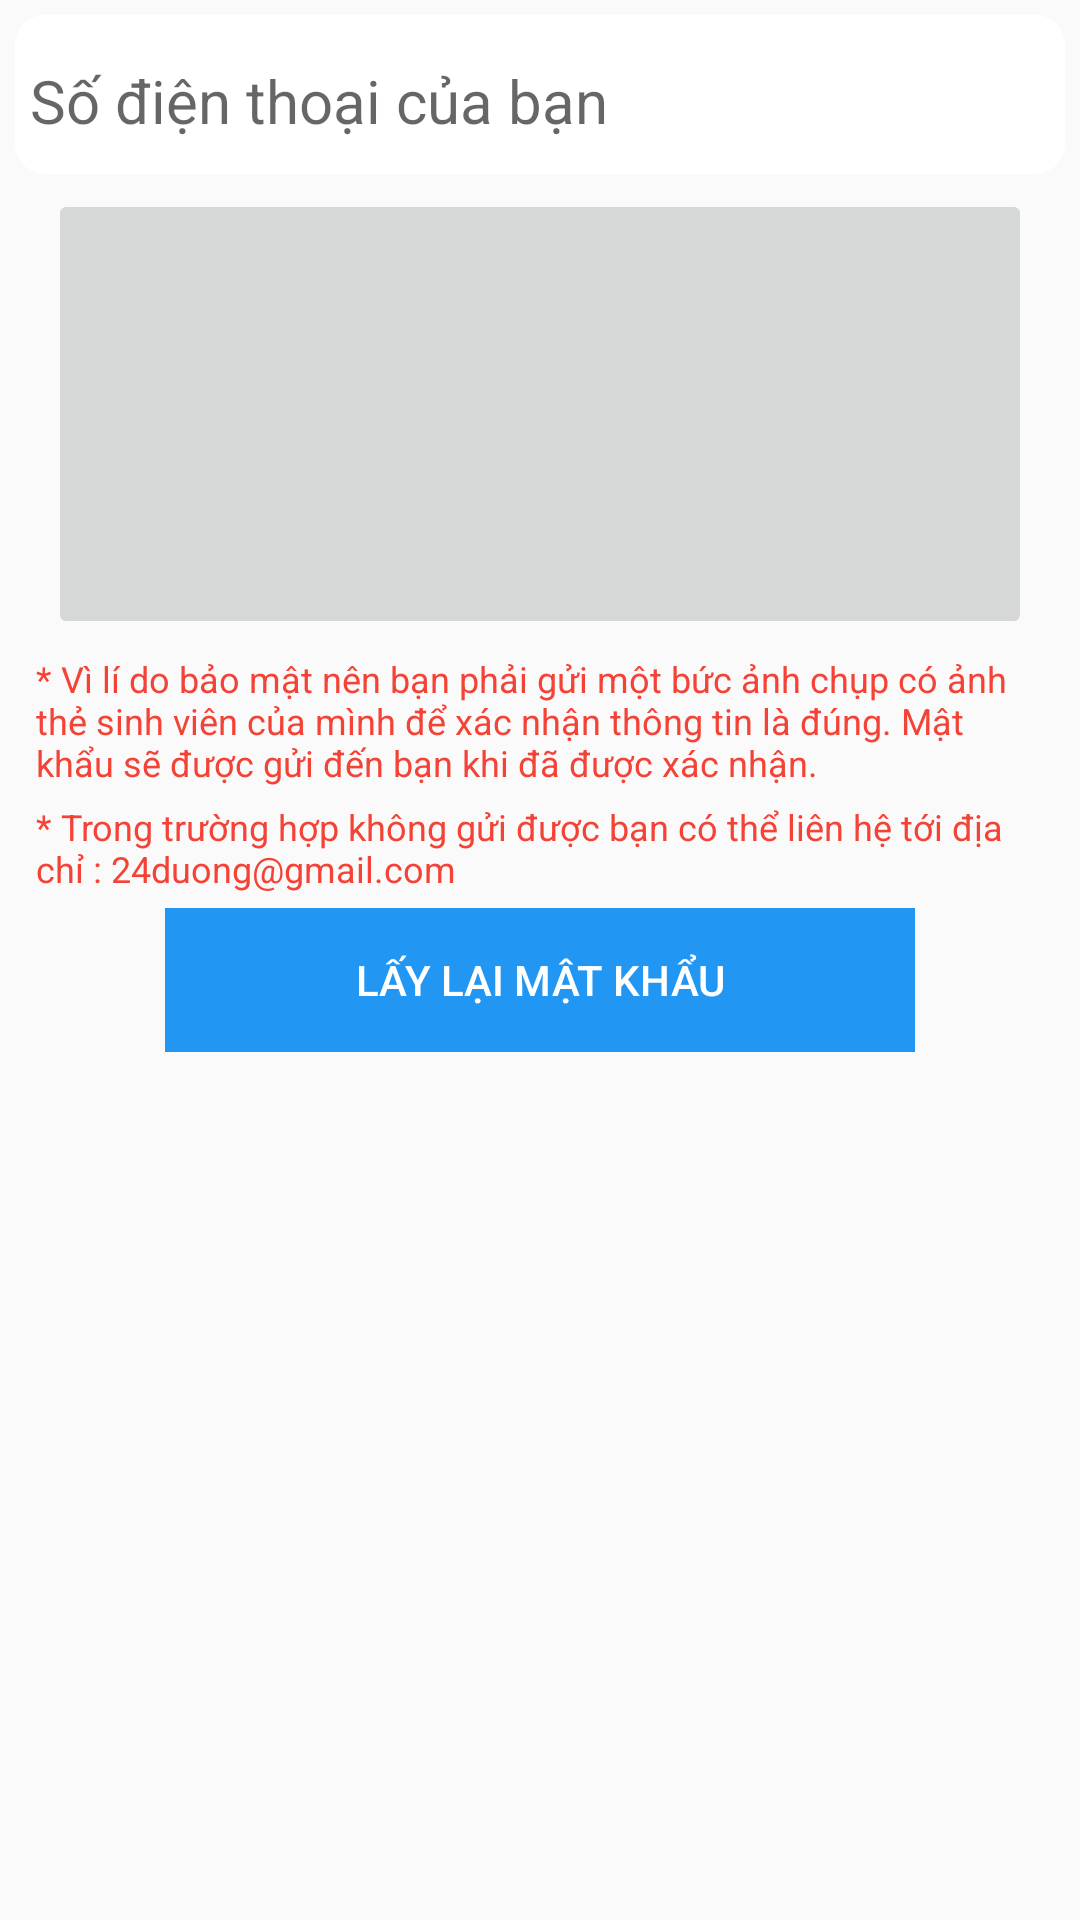

Here is an Android app screen rendered from its layout file. Give the layout XML and the strings, colors and styles it references.
<!-- AndroidManifest.xml: application theme AppTheme -->
<!-- res/layout/reset_pass.xml -->
<?xml version="1.0" encoding="utf-8"?>
<ScrollView xmlns:android="http://schemas.android.com/apk/res/android"
    android:layout_width="match_parent"
    android:layout_marginLeft="@dimen/margin_17dp"
    android:focusable="false"
    android:focusableInTouchMode="false"
    android:layout_marginRight="@dimen/margin_17dp"
    android:layout_height="match_parent">
    <LinearLayout xmlns:android="http://schemas.android.com/apk/res/android"
        xmlns:custom="http://schemas.android.com/tools"
        android:orientation="vertical"
        android:layout_width="match_parent"
        android:layout_height="wrap_content">
        <android.support.design.widget.TextInputLayout
            android:layout_width="match_parent"
            android:layout_margin="@dimen/margin_5dp"
            android:padding="@dimen/padding_login"
            android:background="@drawable/login_animation"
            android:layout_height="wrap_content">
            <EditText
                android:layout_width="match_parent"
                android:background="@color/bg_app"
                android:hint="@string/hint_std"
                android:layout_marginBottom="@dimen/margin_5dp"
                android:singleLine="true"
                android:inputType="number"
                android:textColorHint="@color/md_green_500"
                android:textSize="@dimen/text_size_20dp"
                android:textColor="@color/md_green_500"
                android:layout_height="wrap_content"
                android:id="@+id/editText2" />
        </android.support.design.widget.TextInputLayout>
        <android.support.v7.widget.AppCompatImageButton
            android:layout_width="match_parent"
            android:layout_marginLeft="@dimen/activity_horizontal_margin"
            android:src="@drawable/add_im"
            android:scaleType="center"
            android:layout_marginRight="@dimen/activity_horizontal_margin"
            android:layout_height="150dp" />
        <TextView
            android:layout_width="wrap_content"
            android:layout_marginTop="@dimen/margin_5dp"
            android:text="@string/chu_y_2"
            android:layout_gravity="center"
            android:layout_marginLeft="@dimen/text_size_10dp"
            android:layout_marginRight="@dimen/text_size_10dp"
            android:textColor="@color/md_red_500"
            android:textSize="@dimen/text_size_10dp"
            android:layout_height="wrap_content" />

        <TextView
            android:layout_width="wrap_content"
            android:layout_marginTop="@dimen/margin_5dp"
            android:text="@string/chu_y_3"
            android:layout_gravity="center"
            android:layout_marginLeft="@dimen/text_size_10dp"
            android:layout_marginRight="@dimen/text_size_10dp"
            android:textColor="@color/md_red_500"
            android:textSize="@dimen/text_size_10dp"
            android:layout_height="wrap_content"
            android:id="@+id/textView3" />

        <RelativeLayout
            android:layout_width="wrap_content"
            android:layout_gravity="center"
            android:layout_marginTop="5dp"
            android:layout_height="wrap_content">
            <ProgressBar
                android:layout_width="wrap_content"
                android:visibility="gone"
                android:id="@+id/pg_reset"
                style="@android:style/Widget.ProgressBar"
                android:layout_centerInParent="true"
                android:layout_height="wrap_content" />
            <android.support.v7.widget.AppCompatButton
                android:layout_width="wrap_content"
                android:visibility="visible"
                android:background="@color/md_blue_500"
                android:text="Lấy Lại Mật khẩu"
                android:minWidth="250dp"
                android:id="@+id/btReset"
                android:layout_gravity="center"
                android:textColor="@color/md_white_1000"
                android:layout_height="wrap_content" />
        </RelativeLayout>


    </LinearLayout>
</ScrollView>
<!-- resources referenced by this layout -->
<resources>
  <color name="bg_app">#ffffff</color>
  <color name="md_blue_500">#2196F3</color>
  <color name="md_green_500">#4CAF50</color>
  <color name="md_red_500">#F44336</color>
  <color name="md_white_1000">#ffffff</color>
  <dimen name="activity_horizontal_margin">16dp</dimen>
  <dimen name="margin_17dp">17dp</dimen>
  <dimen name="margin_5dp">5dp</dimen>
  <dimen name="padding_login">5dp</dimen>
  <dimen name="text_size_10dp">12dp</dimen>
  <dimen name="text_size_20dp">20dp</dimen>
  <!-- drawable login_animation (drawable) -->
  <?xml version="1.0" encoding="utf-8"?>
  <shape xmlns:android="http://schemas.android.com/apk/res/android"
      android:shape="rectangle">
      <corners android:radius="10dp"></corners>
      <solid android:color="@color/bg_app"></solid>
  </shape>
  <string name="chu_y_2">* Vì lí do bảo mật nên bạn phải gửi một bức ảnh chụp có ảnh thẻ sinh viên của mình để xác nhận thông tin là đúng. Mật khẩu sẽ được gửi đến bạn khi đã được xác nhận.</string>
  <string name="chu_y_3">* Trong trường hợp không gửi được bạn có thể liên hệ tới địa chỉ : 24duong@gmail.com</string>
  <string name="hint_std">Số điện thoại của bạn</string>
  <style name="AppTheme" parent="Theme.AppCompat.DayNight.DarkActionBar">
          <item name="android:windowTranslucentStatus" tools:targetApi="kitkat">true</item>
          <item name="android:fitsSystemWindows">true</item>
          <item name="colorPrimary">@color/colorPrimary</item>
          <item name="actionBarTheme">@style/Base.Widget.AppCompat.ActionBar</item>
          <item name="colorPrimaryDark">@color/colorPrimaryDark</item>
          <item name="colorAccent">@color/colorAccent</item>
      </style>
  <color name="colorPrimary">#00886A</color>
  <color name="colorPrimaryDark">#00886A</color>
  <color name="colorAccent">#FF4081</color>
</resources>
